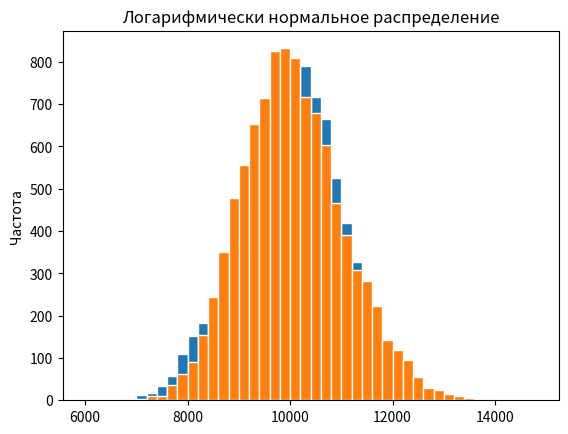

Source code (Python):
import random as r
import math as m
import numpy as np
import statistics as stat
from matplotlib import pyplot as plt

if __name__ == '__main__':
    n = 10000
    mo = 10000
    kv = 0.1

    # нормальное распределение
    selectionNormalDistribution = list(np.random.normal(loc=mo, scale=1000, size=n))
    averageN = stat.mean(selectionNormalDistribution)
    varianceN = stat.variance(selectionNormalDistribution)

    standardDeviationN = m.sqrt(varianceN)

    sigmaN = (1.96 * standardDeviationN) / (m.sqrt(n))
    x1N = averageN - sigmaN
    x2N = averageN + sigmaN
    print('----- Нормальный закон -----')
    print('m =', mo, '(мат ожидание)')
    print('kv =', kv, '(коэффициент вариации)')
    print('n =', n, '(размер выборки)')
    print('Оценка мат ожидания\n', round(averageN, 3), sep='')
    print('Оценка дисперсии\n', round(varianceN, 3), sep='')
    print('Оценка среднеквадратического отклонения\n', round(standardDeviationN, 3), sep='')
    print('Интервальная оценка математического ожидания\n', '(', round(x1N, 3), ', ', round(x2N, 3), ')', sep='')
    print('Точечная оценка математического ожидания\n', round((x1N + x2N) / 2, 3), sep='')
    print('\n', '\n')

    minN = m.ceil(min(selectionNormalDistribution) / 1000) * 1000
    maxN = m.floor(max(selectionNormalDistribution) / 1000) * 1000

    frequencyN = [i for i in range(minN, maxN, 200)]

    graphN = plt
    graphN.hist(selectionNormalDistribution, bins=frequencyN, edgecolor='white')
    graphN.title('Нормальный закон')
    graphN.xlabel('')
    graphN.ylabel('Частота')
    graphN.show()

    # логарифмически нормальное распределение
    selectionLogarithmicallyNormalDistribution = []
    beta = m.sqrt(m.log(1 + kv ** 2))
    alfa = m.log(mo - beta ** 2 / 2)
    for i in range(n):
        z2 = 0.0
        for y in range(12):
            z2 += r.uniform(0, 1)
        z2 -= 6
        y = alfa + z2 * beta
        x2 = m.exp(y)
        selectionLogarithmicallyNormalDistribution.append(x2)
    # selectionLogarithmicallyNormalDistribution = list(np.random.lognormal(mean=mo, size=n))

    averageL = stat.mean(selectionLogarithmicallyNormalDistribution)

    varianceL = stat.variance(selectionLogarithmicallyNormalDistribution)
    standardDeviationL = m.sqrt(varianceL)
    sigmaL = (1.96 * standardDeviationL) / (m.sqrt(n))
    x1L = averageL - sigmaL
    x2L = averageL + sigmaL
    print('----- Логарифмически - нормальное распределение -----')
    print('m =', mo, 'мат ожидание')
    print('kv =', kv, 'коэффициент вариации')
    print('n =', n, 'размер выборки')
    print('оценка мат ожидания\n', round(averageL, 3))
    print('оценка дисперсии\n', round(varianceL, 3))
    print('оценка среднеквадратического отклонения\n', round(standardDeviationL, 3))
    print('интервальная оценка математического ожидания\n', '(', round(x1L, 3), ',', round(x2L, 3), ')')
    print('точечная оценка математического ожидания\n', round((x1L + x2L) / 2, 3))

    minL = m.floor(min(selectionLogarithmicallyNormalDistribution) / 1000) * 1000
    maxL = m.ceil(max(selectionLogarithmicallyNormalDistribution) / 1000) * 1000

    frequencyL = [i for i in range(minL, maxL, 200)]

    plt.hist(selectionLogarithmicallyNormalDistribution, bins=frequencyL, edgecolor='white')
    plt.title('Логарифмически нормальное распределение')
    plt.xlabel('')
    plt.ylabel('Частота')
    plt.show()
